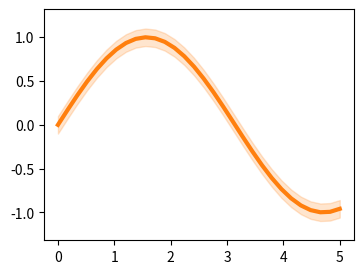

Python code for this plot:
# A Line2D subclass with an extra property (set_band/get_band) that setp, set() and ArtistInspector discover; drawn with a band.
import numpy as np
import matplotlib
matplotlib.use("agg")
import matplotlib.pyplot as plt
from matplotlib.artist import ArtistInspector
from matplotlib.lines import Line2D


class BandLine(Line2D):
    def __init__(self, *args, band=0.0, **kwargs):
        self._band = band
        super().__init__(*args, **kwargs)

    def set_band(self, band):
        """Set the half-width of the shaded band around the line."""
        self._band = float(band)
        self.stale = True

    def get_band(self):
        return self._band

    def draw(self, renderer):
        if self._band and self.axes is not None:
            x, y = self.get_data()
            poly = self.axes.fill_between(x, np.asarray(y) - self._band, np.asarray(y) + self._band, alpha=0.2,
                                          color=self.get_color())
            poly.draw(renderer)
            poly.remove()
        super().draw(renderer)


fig, ax = plt.subplots(figsize=(4, 3), dpi=60)
x = np.linspace(0, 5, 30)
ln = BandLine(x, np.sin(x), band=0.2, color="C1")
ax.add_line(ln)
ax.autoscale_view()
fig.canvas.draw()
print(ln.get_band(), "band" in ArtistInspector(ln).get_setters(), ArtistInspector(ln).get_valid_values("band"))
plt.setp(ln, band=0.5)
print(ln.get_band(), plt.getp(ln, "band"))
ln.set(band=0.1, lw=3)
print(ln.get_band(), ln.get_linewidth(), "band" in ln.properties())
ln2 = BandLine([0, 1], [0, 1])
ln2.update_from(ln)
print(ln2.get_band(), ln2.get_linewidth())
fig.savefig("band.png")
print(len(ax.collections), len(ax.lines))
